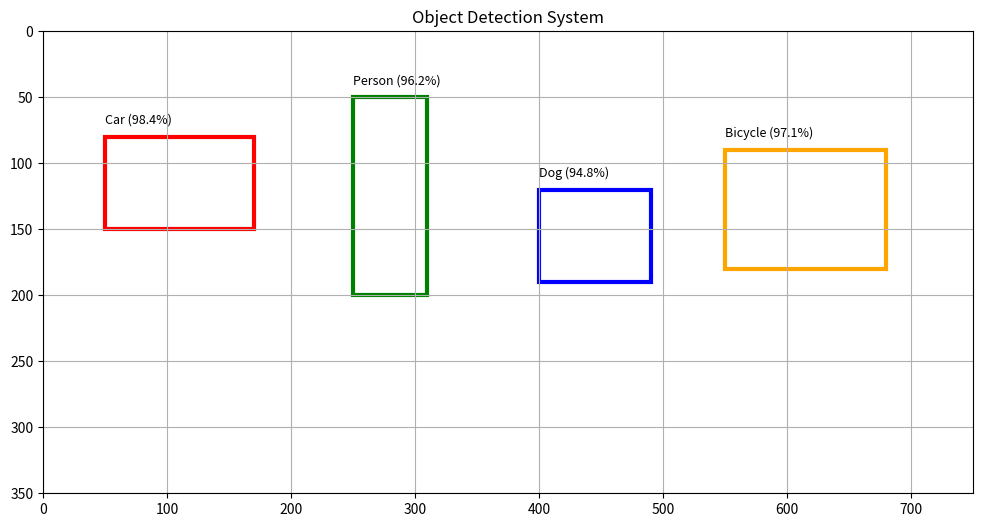

Here is the Python script that generated this plot:
import matplotlib.pyplot as plt
import matplotlib.patches as patches

objects = [
    {
        "name": "Car",
        "x": 50,
        "y": 80,
        "width": 120,
        "height": 70,
        "confidence": 98.4
    },
    {
        "name": "Person",
        "x": 250,
        "y": 50,
        "width": 60,
        "height": 150,
        "confidence": 96.2
    },
    {
        "name": "Dog",
        "x": 400,
        "y": 120,
        "width": 90,
        "height": 70,
        "confidence": 94.8
    },
    {
        "name": "Bicycle",
        "x": 550,
        "y": 90,
        "width": 130,
        "height": 90,
        "confidence": 97.1
    }
]

colors = [
    "red",
    "green",
    "blue",
    "orange"
]

fig, ax = plt.subplots(figsize=(12, 6))

ax.set_xlim(0, 750)
ax.set_ylim(350, 0)

print("\nOBJECT DETECTION REPORT")
print("=" * 50)

for i, obj in enumerate(objects):

    rect = patches.Rectangle(
        (obj["x"], obj["y"]),
        obj["width"],
        obj["height"],
        linewidth=3,
        edgecolor=colors[i],
        facecolor="none"
    )

    ax.add_patch(rect)

    area = (
        obj["width"]
        * obj["height"]
    )

    print(f"\nObject {i+1}")
    print(f"Name       : {obj['name']}")
    print(f"Position   : ({obj['x']}, {obj['y']})")
    print(f"Width      : {obj['width']}")
    print(f"Height     : {obj['height']}")
    print(f"Area       : {area}")
    print(f"Confidence : {obj['confidence']}%")

    ax.text(
        obj["x"],
        obj["y"] - 10,
        f"{obj['name']} ({obj['confidence']}%)",
        fontsize=9
    )

print(
    f"\nTotal Objects Detected: {len(objects)}"
)

ax.set_title(
    "Object Detection System"
)

plt.grid(True)

plt.show()
